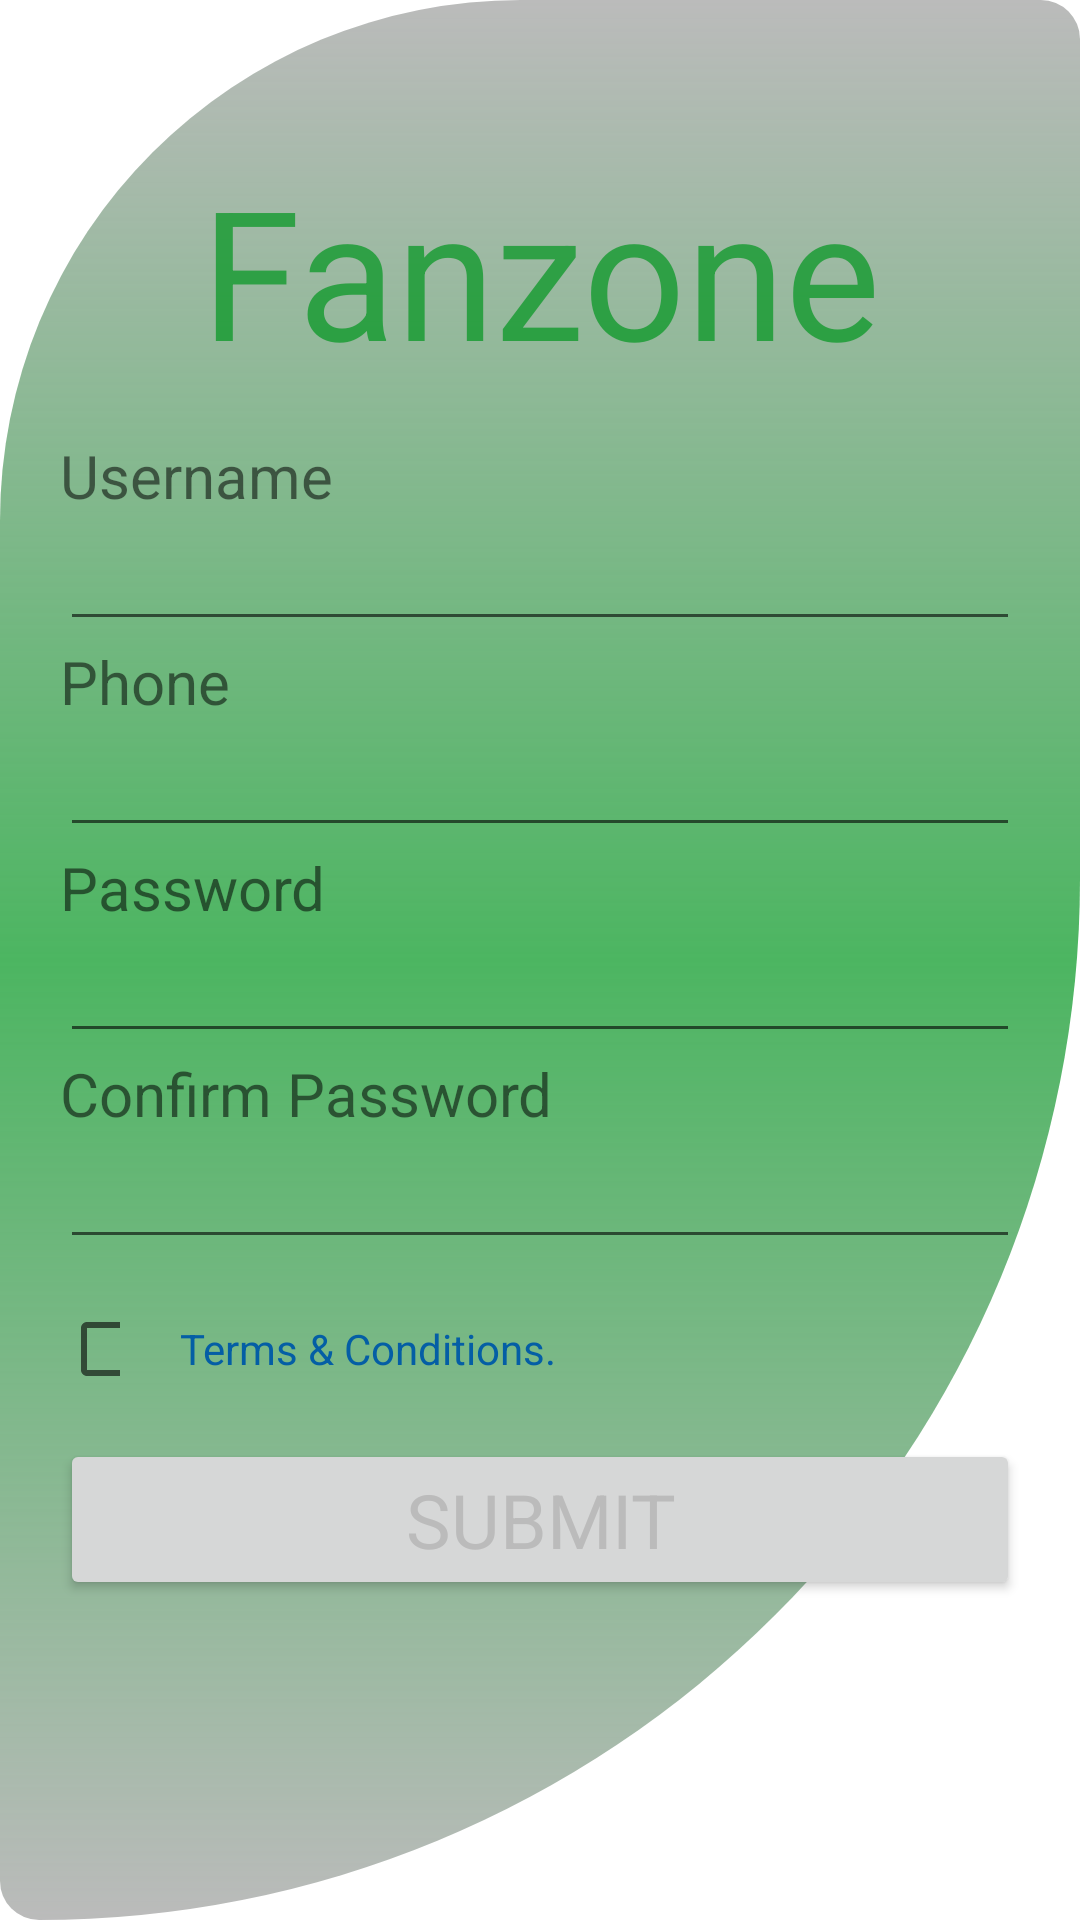

The Android layout XML behind this screen, and the referenced resources:
<!-- AndroidManifest.xml: application theme Theme.Fanzone -->
<!-- res/layout/register_activity.xml -->
<?xml version="1.0" encoding="utf-8"?>
<LinearLayout xmlns:android="http://schemas.android.com/apk/res/android"
    xmlns:app="http://schemas.android.com/apk/res-auto"
    xmlns:tools="http://schemas.android.com/tools"
    android:layout_width="match_parent"
    android:layout_height="match_parent"
    android:background="@drawable/login_back"
    android:orientation="vertical"

    tools:context="ke.co.capiyo.fanzone.Register">

    <TextView
        android:layout_width="match_parent"
        android:layout_height="wrap_content"
        android:layout_marginHorizontal="20dp"
        android:layout_marginTop="50dp"
        android:fontFamily="sans-serif-black"
        android:text="@string/app_name"
        android:textAlignment="center"
        android:textColor="@color/best"
        android:textSize="60sp" />
    
    
    
    
    
    

    <TextView
        android:layout_width="match_parent"
        android:layout_height="wrap_content"
        android:layout_marginHorizontal="20dp"
        android:layout_marginTop="15dp"
        android:fontFamily="sans-serif"
        android:labelFor="@id/regUsername"
        android:text="@string/username"
        android:textSize="20sp" />

    <EditText
        android:id="@+id/regUsername"
        android:layout_width="match_parent"
        android:layout_height="wrap_content"
        android:layout_marginHorizontal="20dp"
        android:autofillHints="username"
        android:fontFamily="sans-serif"
        android:inputType="text"
        android:padding="10dp"
        android:textSize="16sp" />

    <TextView
        android:layout_width="match_parent"
        android:layout_height="wrap_content"
        android:layout_marginHorizontal="20dp"
        android:fontFamily="sans-serif"
        android:labelFor="@id/phoneEd"
        android:text="@string/phone"
        android:textSize="20sp" />

    <EditText
        android:id="@+id/phoneEd"
        android:layout_width="match_parent"
        android:layout_height="wrap_content"
        android:layout_marginHorizontal="20dp"
        android:autofillHints="2547xxxxxxxx"
        android:fontFamily="sans-serif"
        android:inputType="phone"
        android:padding="10dp"
        android:textSize="16sp" />

    <TextView
        android:layout_width="match_parent"
        android:layout_height="wrap_content"
        android:layout_marginHorizontal="20dp"
        android:fontFamily="sans-serif"
        android:labelFor="@id/regPassword"
        android:text="@string/password"
        android:textSize="20sp" />

    <EditText
        android:id="@+id/regPassword"
        android:layout_width="match_parent"
        android:layout_height="wrap_content"
        android:layout_marginHorizontal="20dp"
        android:autofillHints="password"
        android:fontFamily="sans-serif"
        android:inputType="textPassword"
        android:padding="10dp"
        android:textSize="16sp" />

    <TextView
        android:layout_width="match_parent"
        android:layout_height="wrap_content"
        android:layout_marginHorizontal="20dp"
        android:fontFamily="sans-serif"
        android:labelFor="@id/regConpassword"
        android:text="@string/confirm_password"
        android:textSize="20sp" />

    <EditText
        android:id="@+id/regConpassword"
        android:layout_width="match_parent"
        android:layout_height="wrap_content"
        android:layout_marginHorizontal="20dp"
        android:autofillHints="password again"
        android:fontFamily="sans-serif"
        android:inputType="textPassword"
        android:padding="10dp"
        android:textSize="16sp" />

    <LinearLayout
        android:layout_width="match_parent"
        android:layout_height="wrap_content"
        android:orientation="horizontal"
        android:layout_marginTop="20dp"
        android:layout_marginHorizontal="20dp"
        >
        <CheckBox
            android:layout_width="20dp"
            android:layout_height="20dp"
            android:layout_marginEnd="20dp"
            android:id="@+id/acceptTerms"
            />
        <TextView
            android:id="@+id/termsLink"
            android:textColor="@color/dorgerblue"
            android:layout_width="wrap_content"
            android:layout_height="wrap_content"
            android:text="@string/terms_and_conditions"
            />
    </LinearLayout>

    <Button
        android:id="@+id/submit"
        android:layout_width="match_parent"
        android:layout_height="wrap_content"
        android:layout_marginHorizontal="20dp"
        android:layout_marginTop="20dp"
        android:fontFamily="sans-serif"
        android:text="@string/submit"
        android:textColor="@color/white"
        android:textSize="25sp" />


</LinearLayout>
<!-- resources referenced by this layout -->
<resources>
  <color name="best">#B300961E</color>
  <color name="dorgerblue">#045EA5</color>
  <color name="white">#bbbbbb</color>
  <!-- drawable login_back (drawable) -->
  <?xml version="1.0" encoding="utf-8"?>
  <shape xmlns:android="http://schemas.android.com/apk/res/android">
  
  
      <corners android:radius="15dp"
  		android:bottomRightRadius="400dp"
  		android:topLeftRadius="200dp"
  		/>
  
      <gradient android:angle="270"
  		android:centerColor="@color/best"
  		android:endColor="@color/white"
  		android:startColor="@color/white" />
  </shape>
  <string name="app_name">Fanzone</string>
  <string name="confirm_password">Confirm Password</string>
  <string name="password">Password</string>
  <string name="phone">Phone</string>
  <string name="submit">Submit</string>
  <string name="terms_and_conditions">Terms &amp; Conditions.</string>
  <string name="username">Username</string>
  <style name="Theme.Fanzone" parent="Theme.MaterialComponents.DayNight.NoActionBar">
          
          <item name="colorPrimary">@color/best</item>
          <item name="colorPrimaryVariant">@color/best</item>
          <item name="colorOnPrimary">@color/white</item>
          
          <item name="colorSecondary">?attr/colorPrimary</item>
          <item name="colorSecondaryVariant">?attr/colorPrimaryVariant</item>
          <item name="colorOnSecondary">@color/white</item>
          
          <item name="android:statusBarColor">?attr/colorPrimaryVariant</item>
          
          <item name="windowActionBar">false</item>
          <item name="fontFamily">sans-serif</item>
      </style>
</resources>
